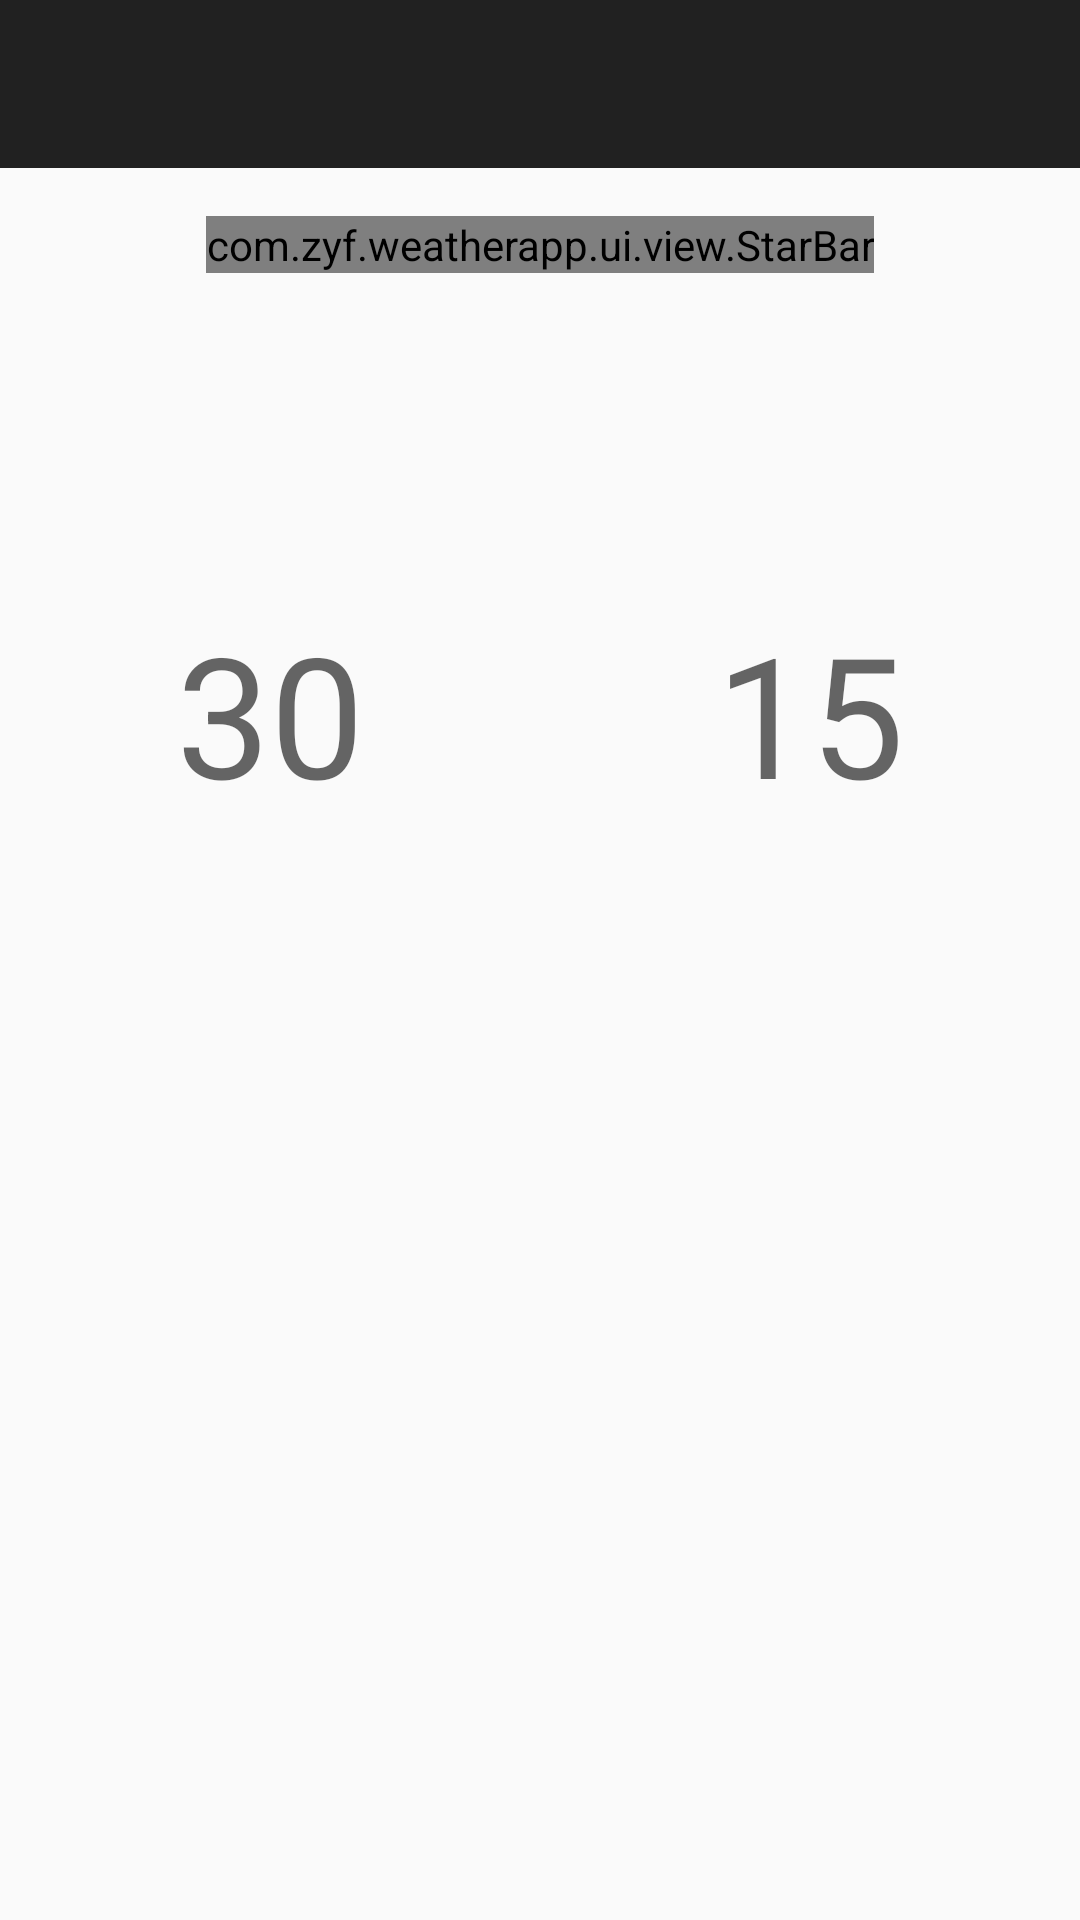

Reconstruct the res/layout file that produces this screen, plus the resources it refers to.
<!-- AndroidManifest.xml: application theme AppTheme -->
<!-- res/layout/activity_detail.xml -->
<?xml version="1.0" encoding="utf-8"?>
<LinearLayout xmlns:android="http://schemas.android.com/apk/res/android"
    xmlns:app="http://schemas.android.com/apk/res-auto"
    xmlns:tools="http://schemas.android.com/tools"
    android:layout_width="match_parent"
    android:layout_height="match_parent"
    android:orientation="vertical"
    tools:context=".ui.activity.DetailActivity">

    <include layout="@layout/layout_toolbar"/>

    <com.zyf.weatherapp.ui.view.StarBar
        android:id="@+id/starBar"
        android:layout_width="wrap_content"
        android:layout_height="wrap_content"
        android:layout_gravity="center_horizontal"
        android:layout_margin="@dimen/spacing_normal"
        app:starEmpty="@drawable/ic_star_empty"
        app:starFull="@drawable/ic_star_full"
        app:starDistance="@dimen/spacing_normal"
        app:starCount="5"
        app:starSize="26dp"/>

    <LinearLayout
        android:layout_width="match_parent"
        android:layout_height="wrap_content"
        android:orientation="horizontal"
        android:padding="@dimen/spacing_normal"
        android:gravity="center_vertical"
        tools:ignore="UseCompoundDrawables">

        <ImageView
            android:id="@+id/ivIcon"
            android:layout_width="40dp"
            android:layout_height="40dp"
            tools:src="@mipmap/ic_launcher"
            tools:ignore="contentDescription"/>

        <TextView
            android:id="@+id/tvDescription"
            android:layout_width="wrap_content"
            android:layout_height="wrap_content"
            android:layout_marginStart="@dimen/spacing_normal"
            android:textAppearance="@style/TextAppearance.AppCompat.Display1"
            android:text=""/>

    </LinearLayout>

    <LinearLayout
        android:layout_width="match_parent"
        android:layout_height="wrap_content"
        android:orientation="horizontal">

        <TextView
            android:id="@+id/tvMaxTemperature"
            android:layout_width="0dp"
            android:layout_height="wrap_content"
            android:layout_weight="1"
            android:layout_margin="@dimen/spacing_normal"
            android:gravity="center_horizontal"
            android:textAppearance="@style/TextAppearance.AppCompat.Display3"
            android:text="30"/>

        <TextView
            android:id="@+id/tvMinTemperature"
            android:layout_width="0dp"
            android:layout_height="wrap_content"
            android:layout_weight="1"
            android:layout_margin="@dimen/spacing_normal"
            android:gravity="center_horizontal"
            android:textAppearance="@style/TextAppearance.AppCompat.Display3"
            android:text="15"/>
    </LinearLayout>

</LinearLayout>
<!-- res/layout/layout_toolbar.xml (included above) -->
<?xml version="1.0" encoding="utf-8"?>
<android.support.v7.widget.Toolbar xmlns:android="http://schemas.android.com/apk/res/android"
    xmlns:app="http://schemas.android.com/apk/res-auto"
    android:id="@+id/toolbar"
    android:layout_width="match_parent"
    android:layout_height="?attr/actionBarSize"
    android:background="?attr/colorPrimary"
    app:theme="@style/ThemeOverlay.AppCompat.Dark.ActionBar"
    app:popupTheme="@style/ThemeOverlay.AppCompat.Light">

</android.support.v7.widget.Toolbar>
<!-- resources referenced by this layout -->
<resources>
  <dimen name="spacing_normal">16dp</dimen>
  <!-- drawable ic_star_empty: png bitmap (drawable-xhdpi, 1897 bytes) -->
  <!-- drawable ic_star_full: png bitmap (drawable-xhdpi, 878 bytes) -->
  <style name="AppTheme" parent="Theme.AppCompat.Light.NoActionBar">
          
          <item name="colorPrimary">@color/theme</item>
          <item name="colorPrimaryDark">@android:color/black</item>
      </style>
  <color name="theme">#ff212121</color>
</resources>
